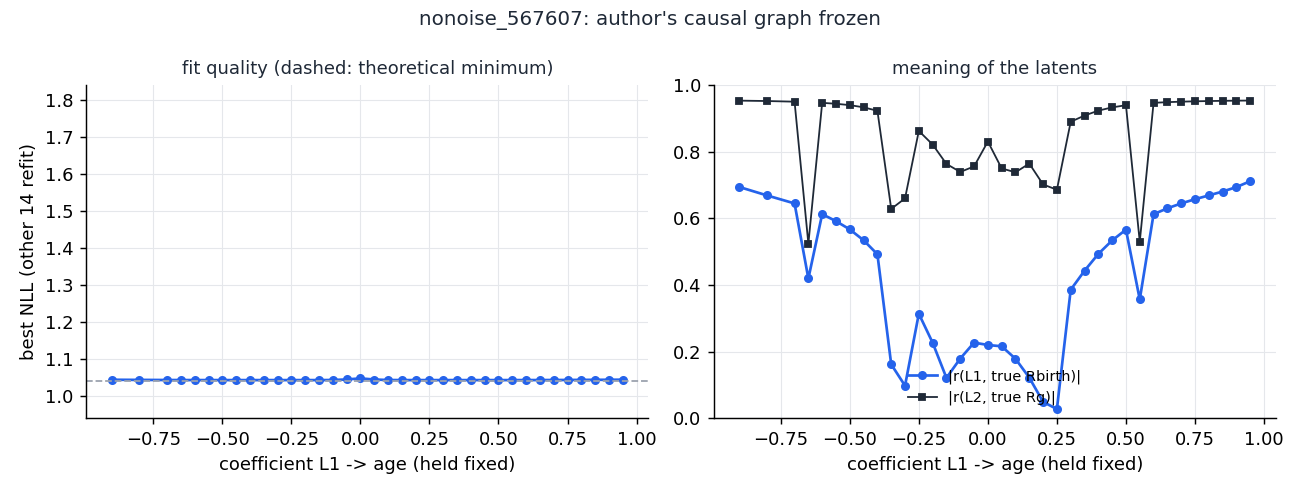

Source data for this figure (header and first rows):
L1_age, valid, nll, abs_r_L1_Rbir, abs_r_L2_Rg, L1_MgH
-0.95, False, -640395, 0.6423, 0.6021, 0.9925
-0.9, True, 1.045, 0.6943, 0.9537, 0.08655
-0.85, False, -236.6, 0.1241, 0.4066, -0.999
-0.8, True, 1.045, 0.6691, 0.9525, 0.09733
-0.75, False, -307.1, 0.09925, 0.3948, -0.999
-0.7, True, 1.044, 0.645, 0.9505, 0.1112
-0.65, True, 1.044, 0.4196, 0.5242, 0.1197
-0.6, True, 1.044, 0.6127, 0.9471, 0.1296
-0.55, True, 1.044, 0.5918, 0.9442, 0.1414
-0.5, True, 1.044, 0.567, 0.9402, 0.1547
-0.45, True, 1.044, 0.5344, 0.9335, 0.1734
-0.4, True, 1.044, 0.4923, 0.9232, 0.1969
-0.35, True, 1.044, 0.1618, 0.6286, 0.223
-0.3, True, 1.044, 0.09769, 0.6601, 0.2575
-0.25, True, 1.044, 0.3138, 0.8627, 0.3111
-0.2, True, 1.044, 0.2268, 0.8218, 0.3874
-0.15, True, 1.044, 0.1212, 0.7635, 0.5116
-0.1, True, 1.044, 0.1792, 0.7396, 0.6781
-0.05, True, 1.046, 0.227, 0.7561, 0.9321
0.0, True, 1.049, 0.2199, 0.8309, -0.1227
0.05, True, 1.046, 0.216, 0.75, -0.7386
0.1, True, 1.044, 0.1785, 0.7385, -0.6644
0.15, True, 1.044, 0.1219, 0.7646, -0.5102
0.2, True, 1.044, 0.04908, 0.7019, -0.389
0.25, True, 1.044, 0.02754, 0.6861, -0.3072
0.3, True, 1.044, 0.3858, 0.8902, -0.2587
0.35, True, 1.044, 0.4429, 0.9089, -0.2256
0.4, True, 1.044, 0.4934, 0.9236, -0.1952
0.45, True, 1.044, 0.5339, 0.9334, -0.1745
0.5, True, 1.044, 0.5663, 0.9399, -0.1555
0.55, True, 1.044, 0.3567, 0.5298, -0.1417
0.6, True, 1.044, 0.6127, 0.947, -0.1297
0.65, True, 1.044, 0.6303, 0.9491, -0.1196
0.7, True, 1.044, 0.645, 0.9505, -0.1111
0.75, True, 1.044, 0.6576, 0.9516, -0.1036
0.8, True, 1.045, 0.6691, 0.9524, -0.09724
0.85, True, 1.045, 0.6807, 0.9531, -0.0915
0.9, True, 1.045, 0.6941, 0.9535, -0.08673
0.95, True, 1.045, 0.7118, 0.9539, -0.08183
